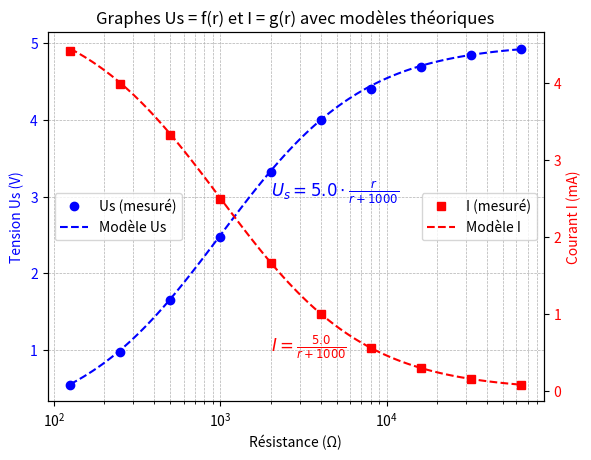

The script that saved this image:
import numpy as np
import matplotlib.pyplot as plt

# Données
r = np.array([125, 250, 500, 1000, 2000, 4000, 8000, 16000, 32000, 64000])  # Résistance en Ω
I = np.array([4.41, 3.98, 3.32, 2.49, 1.66, 1.00, 0.55, 0.295, 0.152, 0.077])  # Courant en mA
Us = np.array([0.55, 0.98, 1.65, 2.48, 3.32, 4.00, 4.40, 4.69, 4.85, 4.93])  # Tension en V

# Paramètres du pont diviseur
Ue = 5.00  # Tension d'entrée en V
Rp = 1000  # Résistance fixe en Ω

# Modèles théoriques
r_fit = np.logspace(np.log10(min(r)), np.log10(max(r)), 100)
Us_fit = Ue * r_fit / (r_fit + Rp)
I_fit = (Ue / (r_fit + Rp)) * 1000  # Conversion en mA

# Création de la figure et des sous-graphiques
fig, ax1 = plt.subplots()

# Tracé de Us en fonction de r
ax1.plot(r, Us, 'o', color='b', label='Us (mesuré)')
ax1.plot(r_fit, Us_fit, '--', color='b', label='Modèle Us')
ax1.set_xscale('log')
ax1.set_xlabel('Résistance (Ω)')
ax1.set_ylabel('Tension Us (V)', color='b')
ax1.tick_params(axis='y', labelcolor='b')
ax1.grid(True, which='both', linestyle='--', linewidth=0.5)

# Création d'un second axe pour I
ax2 = ax1.twinx()
ax2.plot(r, I, 's', color='r', label='I (mesuré)')
ax2.plot(r_fit, I_fit, '--', color='r', label='Modèle I')
ax2.set_ylabel('Courant I (mA)', color='r')
ax2.tick_params(axis='y', labelcolor='r')

# Ajout des formules sur le graphique avec valeurs numériques
us_formula = f'$U_s = {Ue} \\cdot \\frac{{r}}{{r + {Rp}}}$'
i_formula = f'$I = \\frac{{{Ue}}}{{r + {Rp}}}$'
ax1.text(2000, 3, us_formula, fontsize=12, color='b')
ax2.text(2000, 0.5, i_formula, fontsize=12, color='r')


# Légende
ax1.legend(loc='center left')
ax2.legend(loc='center right')

# Titre et affichage
plt.title('Graphes Us = f(r) et I = g(r) avec modèles théoriques')
plt.show()
